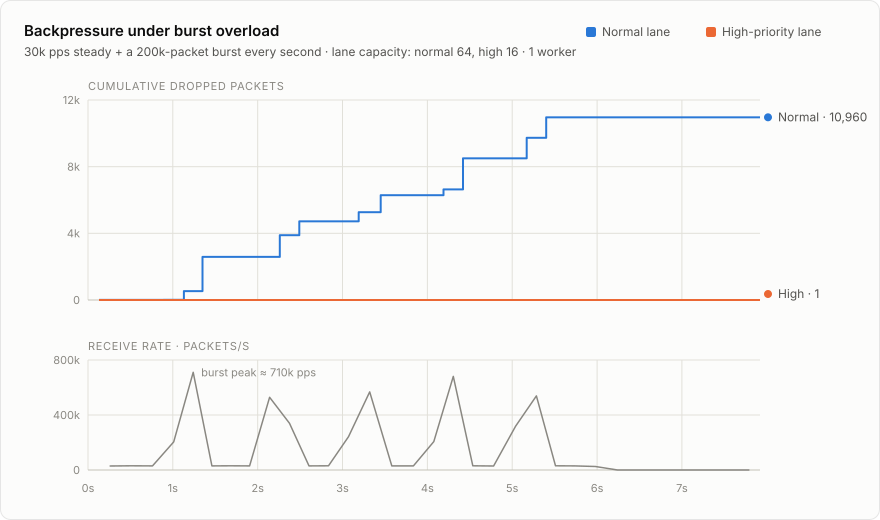

The data file committed next to this chart (first rows):
t_s, dropped_high, dropped_normal, depth_high, depth_normal, received
0.13, 0, 4, 0, 0, 1922
0.38, 0, 4, 0, 0, 9269
0.63, 0, 4, 0, 0, 16920
0.89, 0, 14, 0, 0, 24611
1.13, 0, 535, 0, 0, 73612
1.35, 0, 2586, 0, 0, 229886
1.57, 0, 2586, 0, 0, 236524
1.79, 0, 2586, 0, 0, 243243
2.02, 0, 2586, 0, 0, 250096
2.26, 0, 3885, 0, 64, 377039
2.49, 0, 4724, 0, 0, 455203
2.72, 0, 4724, 0, 0, 462136
2.95, 0, 4724, 0, 0, 469157
3.19, 0, 5271, 0, 0, 527237
3.45, 0, 6291, 0, 0, 674856
3.71, 0, 6291, 0, 0, 682572
3.96, 0, 6291, 0, 0, 690116
4.19, 0, 6633, 0, 0, 737562
4.42, 0, 8500, 0, 0, 894107
4.65, 0, 8500, 0, 0, 901068
4.91, 0, 8500, 0, 0, 908568
5.17, 0, 9733, 2, 10, 991457
5.40, 1, 10960, 0, 0, 1115415
5.62, 1, 10960, 0, 0, 1122076
5.85, 1, 10960, 0, 0, 1129004
6.11, 1, 10960, 0, 0, 1135554
6.37, 1, 10960, 0, 0, 1135554
6.63, 1, 10960, 0, 0, 1135554
6.88, 1, 10960, 0, 0, 1135554
7.13, 1, 10960, 0, 0, 1135554
7.36, 1, 10960, 0, 0, 1135554
7.05, 1, 10960, 0, 0, 1135554
7.33, 1, 10960, 0, 0, 1135554
7.67, 1, 10960, 0, 0, 1135554
7.92, 1, 10960, 0, 0, 1135554
